2-way image classification set "deep_learn" from GitHub (jsnagai/Automated-Stomata-Classification-and-Detection-in-Microscope-Images-of-Maize-Cultivars); label vocabulary: erro, stoma.

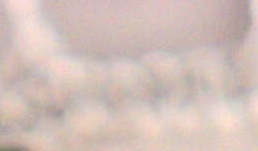
Label: erro

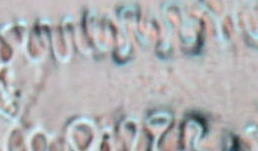
Label: erro

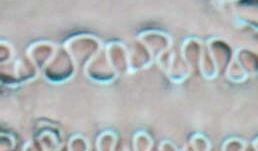
Label: erro

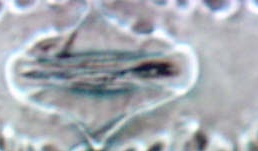
Label: stoma

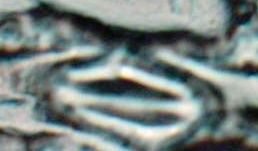
Label: stoma

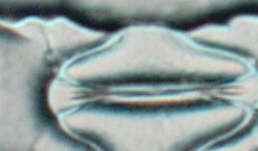
Label: stoma
